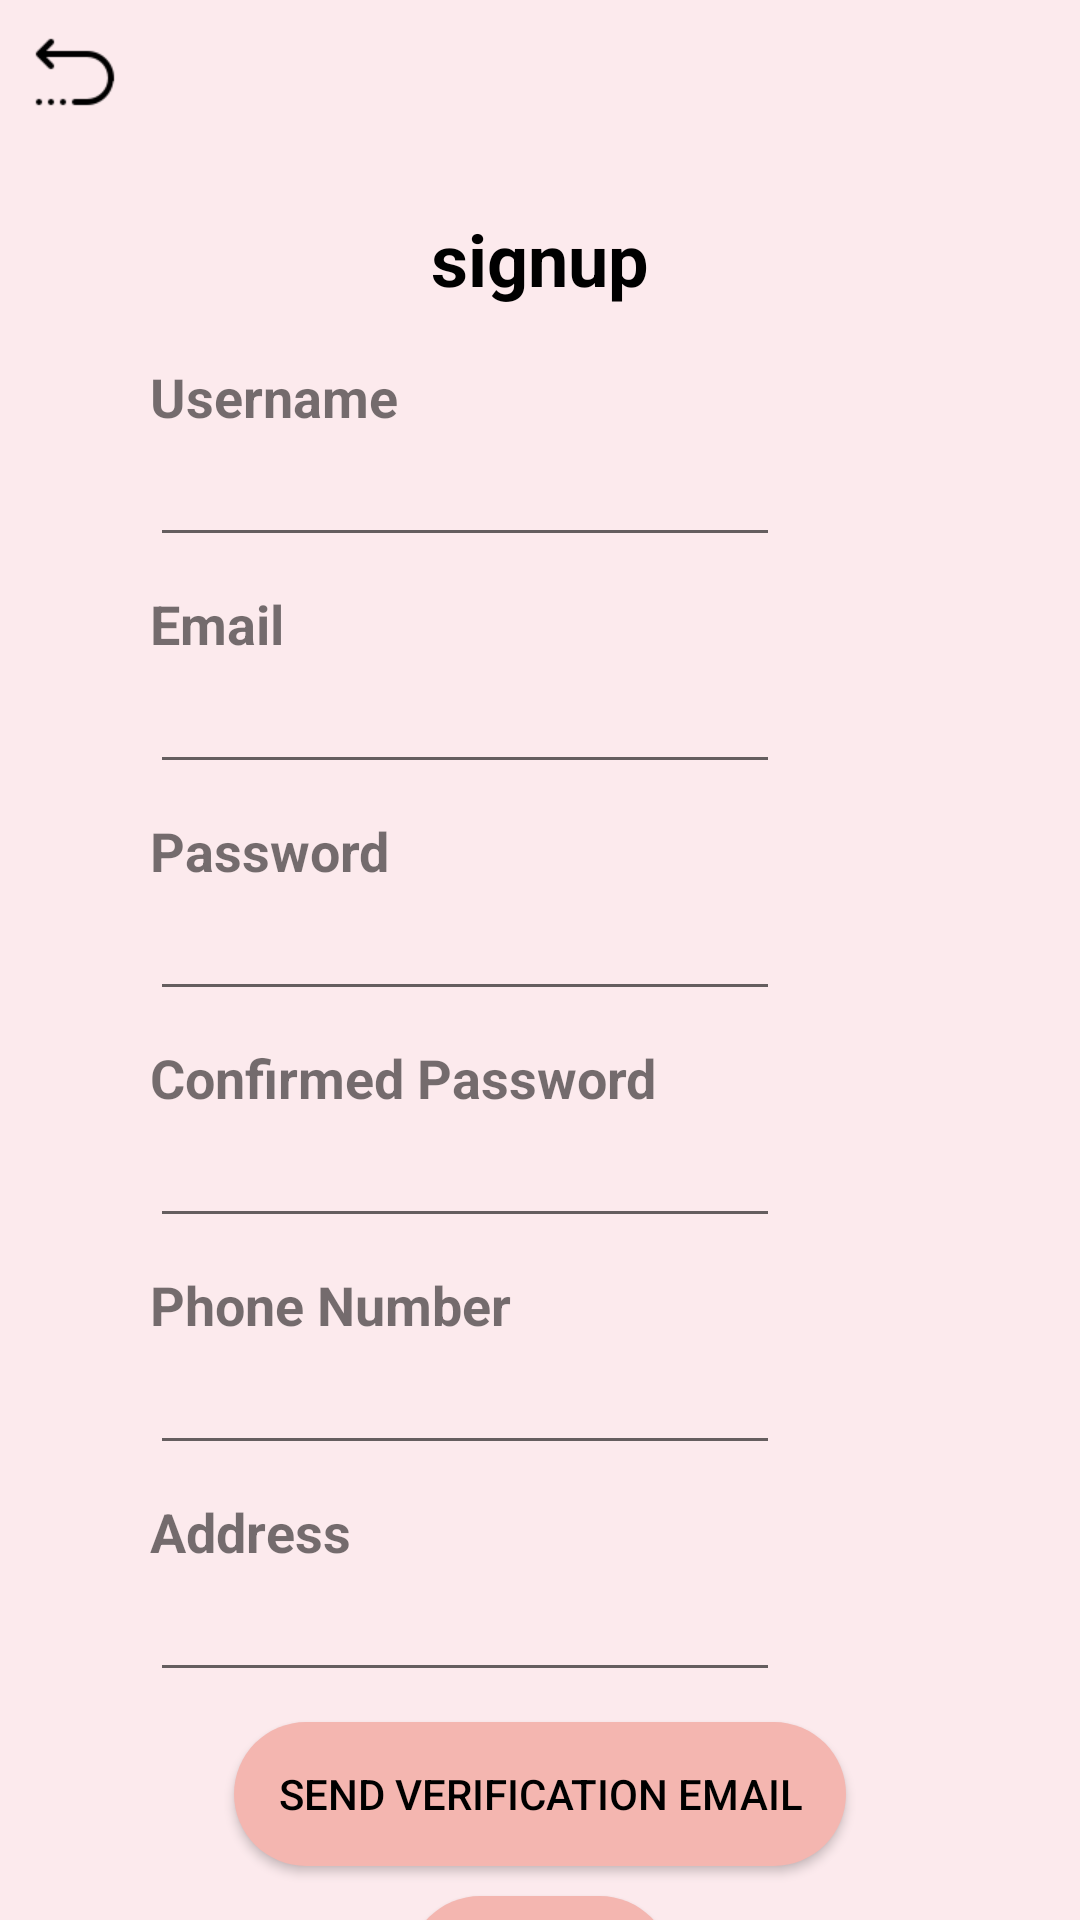

Layout XML and referenced resources for this Android screen:
<!-- AndroidManifest.xml: application theme Theme.FinalProject -->
<!-- res/layout/activity_signup.xml -->
<?xml version="1.0" encoding="utf-8"?>
<androidx.constraintlayout.widget.ConstraintLayout xmlns:android="http://schemas.android.com/apk/res/android"
    xmlns:app="http://schemas.android.com/apk/res-auto"
    xmlns:tools="http://schemas.android.com/tools"
    android:layout_width="match_parent"
    android:layout_height="match_parent"
    android:background="#FCEAED"
    tools:context=".SignupActivity">

    <ImageView
        android:id="@+id/signup_return"
        android:layout_width="@dimen/return_icon"
        android:layout_height="@dimen/return_icon"
        android:clickable="true"
        android:layout_margin="@dimen/margin_10"
        app:layout_constraintStart_toStartOf="parent"
        app:layout_constraintTop_toTopOf="parent"
        app:srcCompat="@drawable/return_icon"
        app:layout_constraintBottom_toTopOf="@id/signup_layout"/>

    <ScrollView
        android:id="@+id/signup_layout"
        android:layout_width="match_parent"
        android:layout_height="700dp"
        app:layout_constraintTop_toBottomOf="@id/signup_return">

        <LinearLayout
            android:layout_width="match_parent"
            android:layout_height="wrap_content"
            android:orientation="vertical" >

            <TextView
                android:id="@+id/signup_txtTitle"
                android:layout_width="334dp"
                android:layout_height="40dp"
                android:layout_marginTop="30dp"
                android:textStyle="bold"
                android:text="@string/signup"
                android:layout_gravity="center"
                android:textAlignment="center"
                android:textColor="@color/black"
                android:textSize="24sp" />

            <TextView
                android:id="@+id/signup_txtUsername"
                android:layout_width="wrap_content"
                android:layout_height="wrap_content"
                android:layout_marginTop="10dp"
                android:layout_marginStart="50dp"
                android:textSize="18sp"
                android:textStyle="bold"
                android:text="@string/username" />

            <EditText
                android:id="@+id/signup_edtUsername"
                android:layout_width="wrap_content"
                android:layout_height="wrap_content"
                android:layout_marginStart="50dp"
                android:ems="10"
                android:inputType="textPersonName" />

            <TextView
                android:id="@+id/signup_txtEmail"
                android:layout_width="wrap_content"
                android:layout_height="wrap_content"
                android:layout_marginStart="50dp"
                android:layout_marginTop="10dp"
                android:textSize="18sp"
                android:textStyle="bold"
                android:text="@string/email" />

            <EditText
                android:id="@+id/signup_edtEmail"
                android:layout_width="wrap_content"
                android:layout_height="wrap_content"
                android:layout_marginStart="50dp"
                android:ems="10"
                android:inputType="textEmailAddress" />

            <TextView
                android:id="@+id/signup_txtPassword"
                android:layout_width="wrap_content"
                android:layout_height="wrap_content"
                android:layout_marginStart="50dp"
                android:layout_marginTop="10dp"
                android:textSize="18sp"
                android:textStyle="bold"
                android:text="@string/password" />

            <EditText
                android:id="@+id/signup_edtPassword"
                android:layout_width="wrap_content"
                android:layout_height="wrap_content"
                android:layout_marginStart="50dp"
                android:ems="10"
                android:inputType="textPassword" />

            <TextView
                android:id="@+id/signup_txtRepassword"
                android:layout_width="wrap_content"
                android:layout_height="wrap_content"
                android:layout_marginStart="50dp"
                android:layout_marginTop="10dp"
                android:textSize="18sp"
                android:textStyle="bold"
                android:text="@string/confirmed_password" />

            <EditText
                android:id="@+id/signup_edtRepassword"
                android:layout_width="wrap_content"
                android:layout_height="wrap_content"
                android:layout_marginStart="50dp"
                android:ems="10"
                android:inputType="textPassword" />

            <TextView
                android:id="@+id/signup_txtPhone"
                android:layout_width="wrap_content"
                android:layout_height="wrap_content"
                android:layout_marginStart="50dp"
                android:layout_marginTop="10dp"
                android:textSize="18sp"
                android:textStyle="bold"
                android:text="@string/phone_number" />

            <EditText
                android:id="@+id/signup_edtPhone"
                android:layout_width="wrap_content"
                android:layout_height="wrap_content"
                android:layout_marginStart="50dp"
                android:ems="10"
                android:inputType="textPersonName"
                tools:ignore="TextFields" />

            <TextView
                android:id="@+id/signup_txtAdress"
                android:layout_width="wrap_content"
                android:layout_height="wrap_content"
                android:layout_marginTop="10dp"
                android:layout_marginStart="50dp"
                android:textSize="18sp"
                android:textStyle="bold"
                android:text="@string/address" />

            <EditText
                android:id="@+id/signup_edtAddress"
                android:layout_width="wrap_content"
                android:layout_height="wrap_content"
                android:layout_marginStart="50dp"
                android:ems="10" />

            <TextView
                android:id="@+id/signup_txtErrorMsg"
                android:layout_width="271dp"
                android:layout_height="45dp"
                android:layout_marginTop="8dp"
                android:layout_marginStart="50dp"
                android:textSize="15sp"
                android:visibility="gone" />

            <Button
                android:id="@+id/signup_btnVerify"
                android:layout_width="204dp"
                android:layout_height="wrap_content"
                android:layout_gravity="center"
                android:layout_marginTop="10dp"
                android:background="@drawable/btn_bg"
                android:text="@string/send_verification_email"
                android:textColor="@color/black" />

            <Button
                android:id="@+id/signup_btnSignup"
                android:layout_width="wrap_content"
                android:layout_height="wrap_content"
                android:layout_marginTop="10dp"
                android:layout_gravity="center"
                android:background="@drawable/btn_bg"
                android:text="@string/signup"
                android:textColor="@color/black" />

        </LinearLayout>
    </ScrollView>

</androidx.constraintlayout.widget.ConstraintLayout>
<!-- resources referenced by this layout -->
<resources>
  <color name="black">#FF000000</color>
  <dimen name="margin_10">10dp</dimen>
  <dimen name="return_icon">30dp</dimen>
  <!-- drawable btn_bg (drawable) -->
  <?xml version="1.0" encoding="utf-8"?>
  <shape android:shape="rectangle" xmlns:android="http://schemas.android.com/apk/res/android">
      <solid android:color="#F4B6B0" />
      <corners android:radius="25dp" />
  </shape>
  <!-- drawable return_icon: png bitmap (drawable, 666 bytes) -->
  <string name="address">Address</string>
  <string name="confirmed_password">Confirmed Password</string>
  <string name="email">Email</string>
  <string name="password">Password</string>
  <string name="phone_number">Phone Number</string>
  <string name="send_verification_email">send verification email</string>
  <string name="signup">signup</string>
  <string name="username">Username</string>
  <style name="Theme.FinalProject" parent="Theme.AppCompat.Light.NoActionBar">
          
          <item name="colorPrimaryVariant">@color/black</item>
          <item name="colorOnPrimary">@color/black</item>
          
          <item name="colorSecondary">@color/teal_200</item>
          <item name="colorSecondaryVariant">@color/teal_700</item>
          <item name="colorOnSecondary">@color/black</item>
          
          <item name="android:statusBarColor" tools:targetApi="l">?attr/colorPrimaryVariant</item>
          
      </style>
  <color name="teal_200">#FF03DAC5</color>
  <color name="teal_700">#FF018786</color>
</resources>
